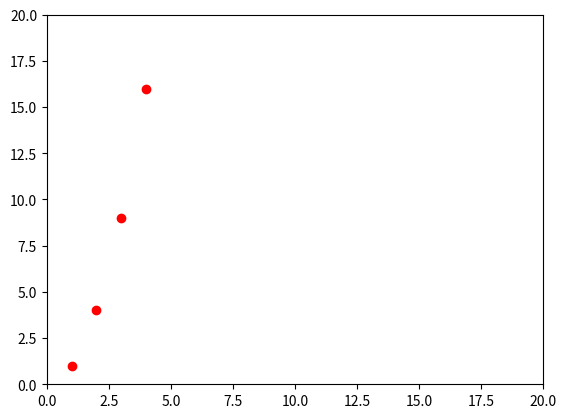

Python code for this plot:
import matplotlib.pyplot as plt

plt.plot([1, 2, 3, 4], [1, 4, 9, 16], 'ro')#traça retas no pontos da lista
plt.axis([0,20,0,20])
plt.show()